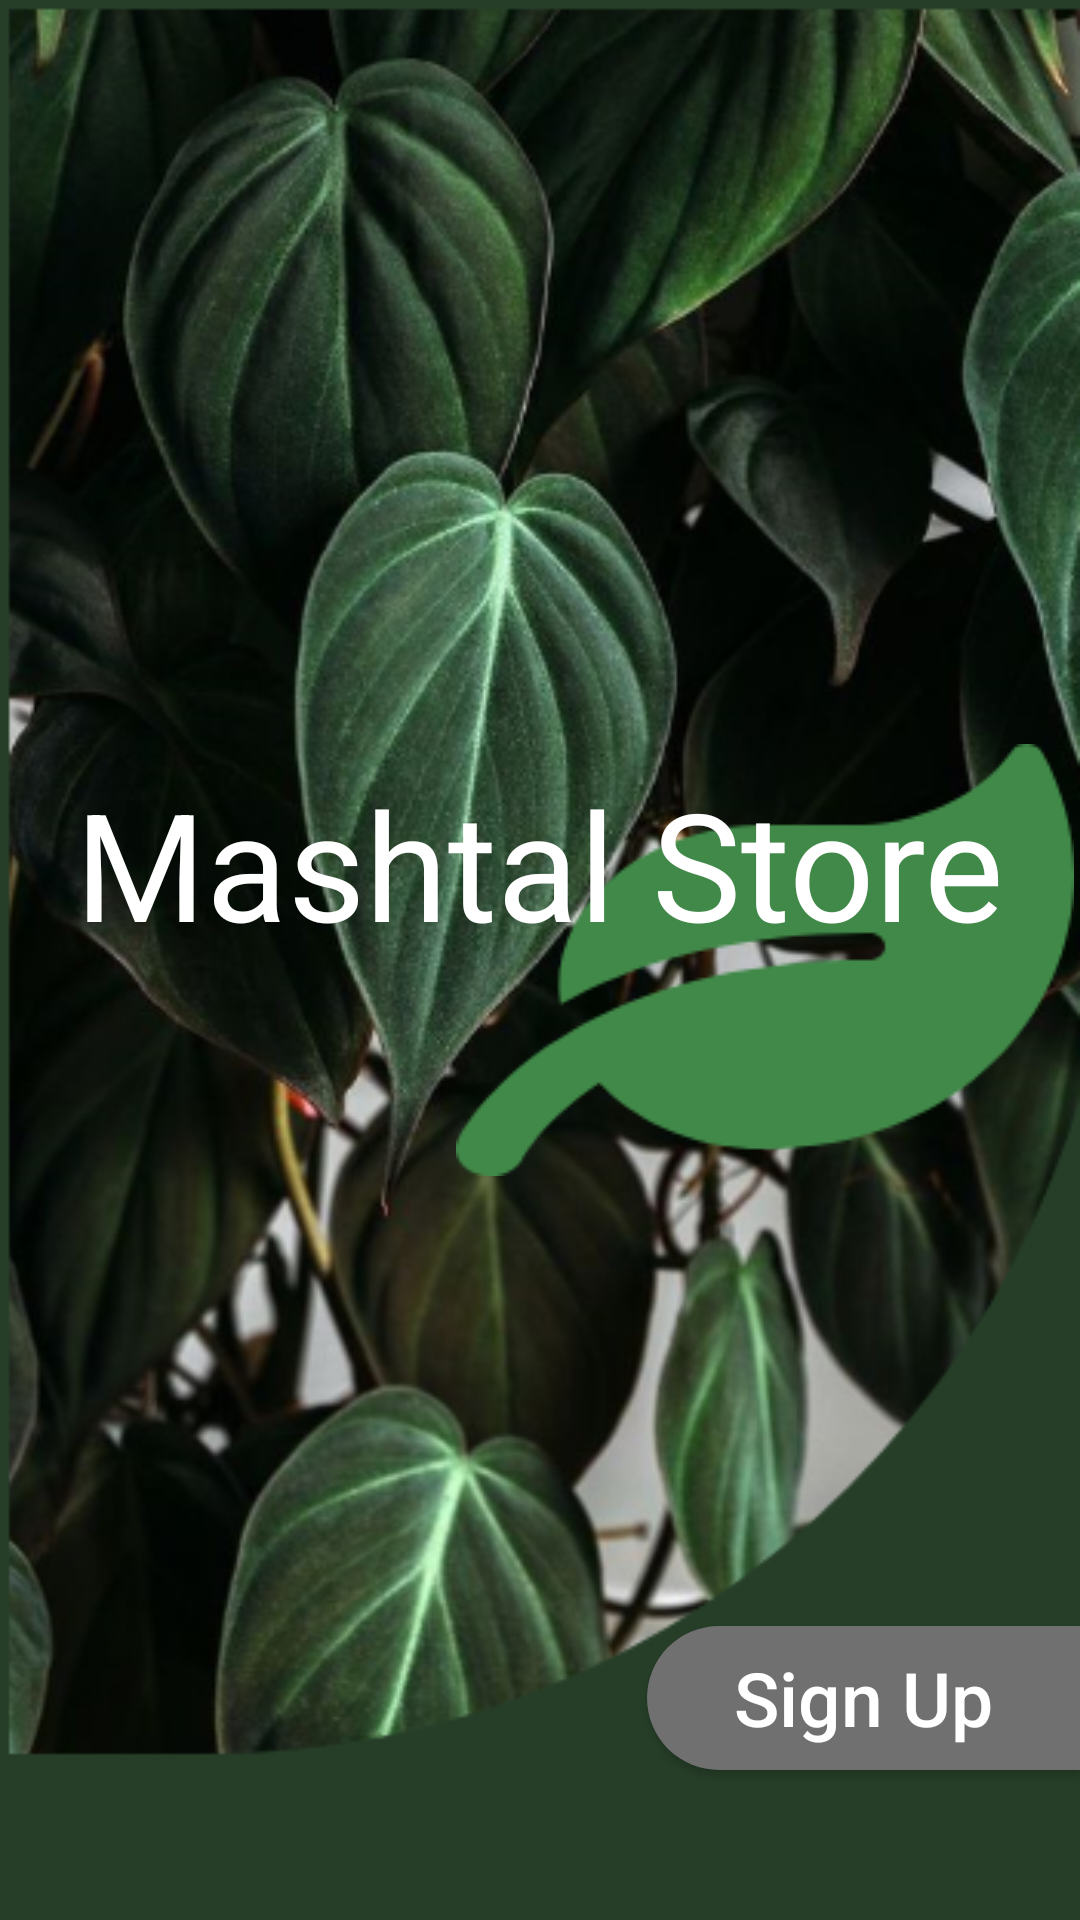

The Android layout XML behind this screen, and the referenced resources:
<!-- AndroidManifest.xml: application theme Theme.MashtalStore -->
<!-- res/layout/activity_splash_screen.xml -->
<?xml version="1.0" encoding="utf-8"?>
<layout xmlns:android="http://schemas.android.com/apk/res/android"
    xmlns:app="http://schemas.android.com/apk/res-auto"
    xmlns:tools="http://schemas.android.com/tools">

    <data>

        <variable
            name="vm"
            type="mashtal.store.ui.splash.SplashViewModel" />
    </data>

    <androidx.constraintlayout.widget.ConstraintLayout
        android:layout_width="match_parent"
        android:layout_height="match_parent"
        android:background="@drawable/singin"
        tools:context=".ui.splash.SplashScreenActivity">

        <ImageView
            android:layout_width="wrap_content"
            android:layout_height="wrap_content"
            android:layout_marginStart="150dp"
            android:src="@drawable/vector"
            app:layout_constraintBottom_toBottomOf="parent"
            app:layout_constraintEnd_toEndOf="parent"
            app:layout_constraintStart_toStartOf="parent"
            app:layout_constraintTop_toTopOf="parent" />

        <TextView
            android:layout_width="wrap_content"
            android:layout_height="wrap_content"
            android:layout_marginBottom="65dp"
            android:text="Mashtal Store"
            android:textColor="@color/white"
            android:textSize="50dp"
            app:layout_constraintBottom_toBottomOf="parent"
            app:layout_constraintEnd_toEndOf="parent"
            app:layout_constraintStart_toStartOf="parent"
            app:layout_constraintTop_toTopOf="parent" />

        <Button
            android:layout_width="wrap_content"
            android:layout_height="wrap_content"
            android:layout_marginBottom="50sp"
            android:background="@drawable/shap"
            android:onClick="@{()-> vm.nextPageRegister()}"
            android:paddingHorizontal="29sp"
            android:text="Sign Up"
            android:textAllCaps="false"
            android:textColor="@color/white"
            android:textSize="25sp"
            app:layout_constraintBottom_toBottomOf="parent"
            app:layout_constraintEnd_toEndOf="parent" />
    </androidx.constraintlayout.widget.ConstraintLayout>
</layout>
<!-- resources referenced by this layout -->
<resources>
  <color name="white">#FFFFFFFF</color>
  <!-- drawable shap (drawable) -->
  <?xml version="1.0" encoding="utf-8"?>
  <shape xmlns:android="http://schemas.android.com/apk/res/android">
  
      <corners
          android:bottomLeftRadius="108sp"
          android:topLeftRadius="108sp" />
      <solid android:color="@color/brown" />
  </shape>
  <!-- drawable singin: png bitmap (drawable, 344782 bytes) -->
  <!-- drawable vector: png bitmap (drawable, 5752 bytes) -->
  <style name="Theme.MashtalStore" parent="Theme.MaterialComponents.DayNight.NoActionBar">
          
          <item name="colorPrimary">@color/yellow</item>
          <item name="colorPrimaryVariant">@color/green</item>
          <item name="colorOnPrimary">@color/black</item>
          
          <item name="colorSecondary">@color/green</item>
          <item name="colorSecondaryVariant">@color/green</item>
          <item name="colorOnSecondary">@color/black</item>
          
          <item name="android:statusBarColor" tools:targetApi="l">?attr/colorPrimaryVariant</item>
          
      </style>
  <color name="brown">#707070</color>
  <color name="yellow">#6B5765</color>
  <color name="green">#263E28</color>
  <color name="black">#FF000000</color>
</resources>
